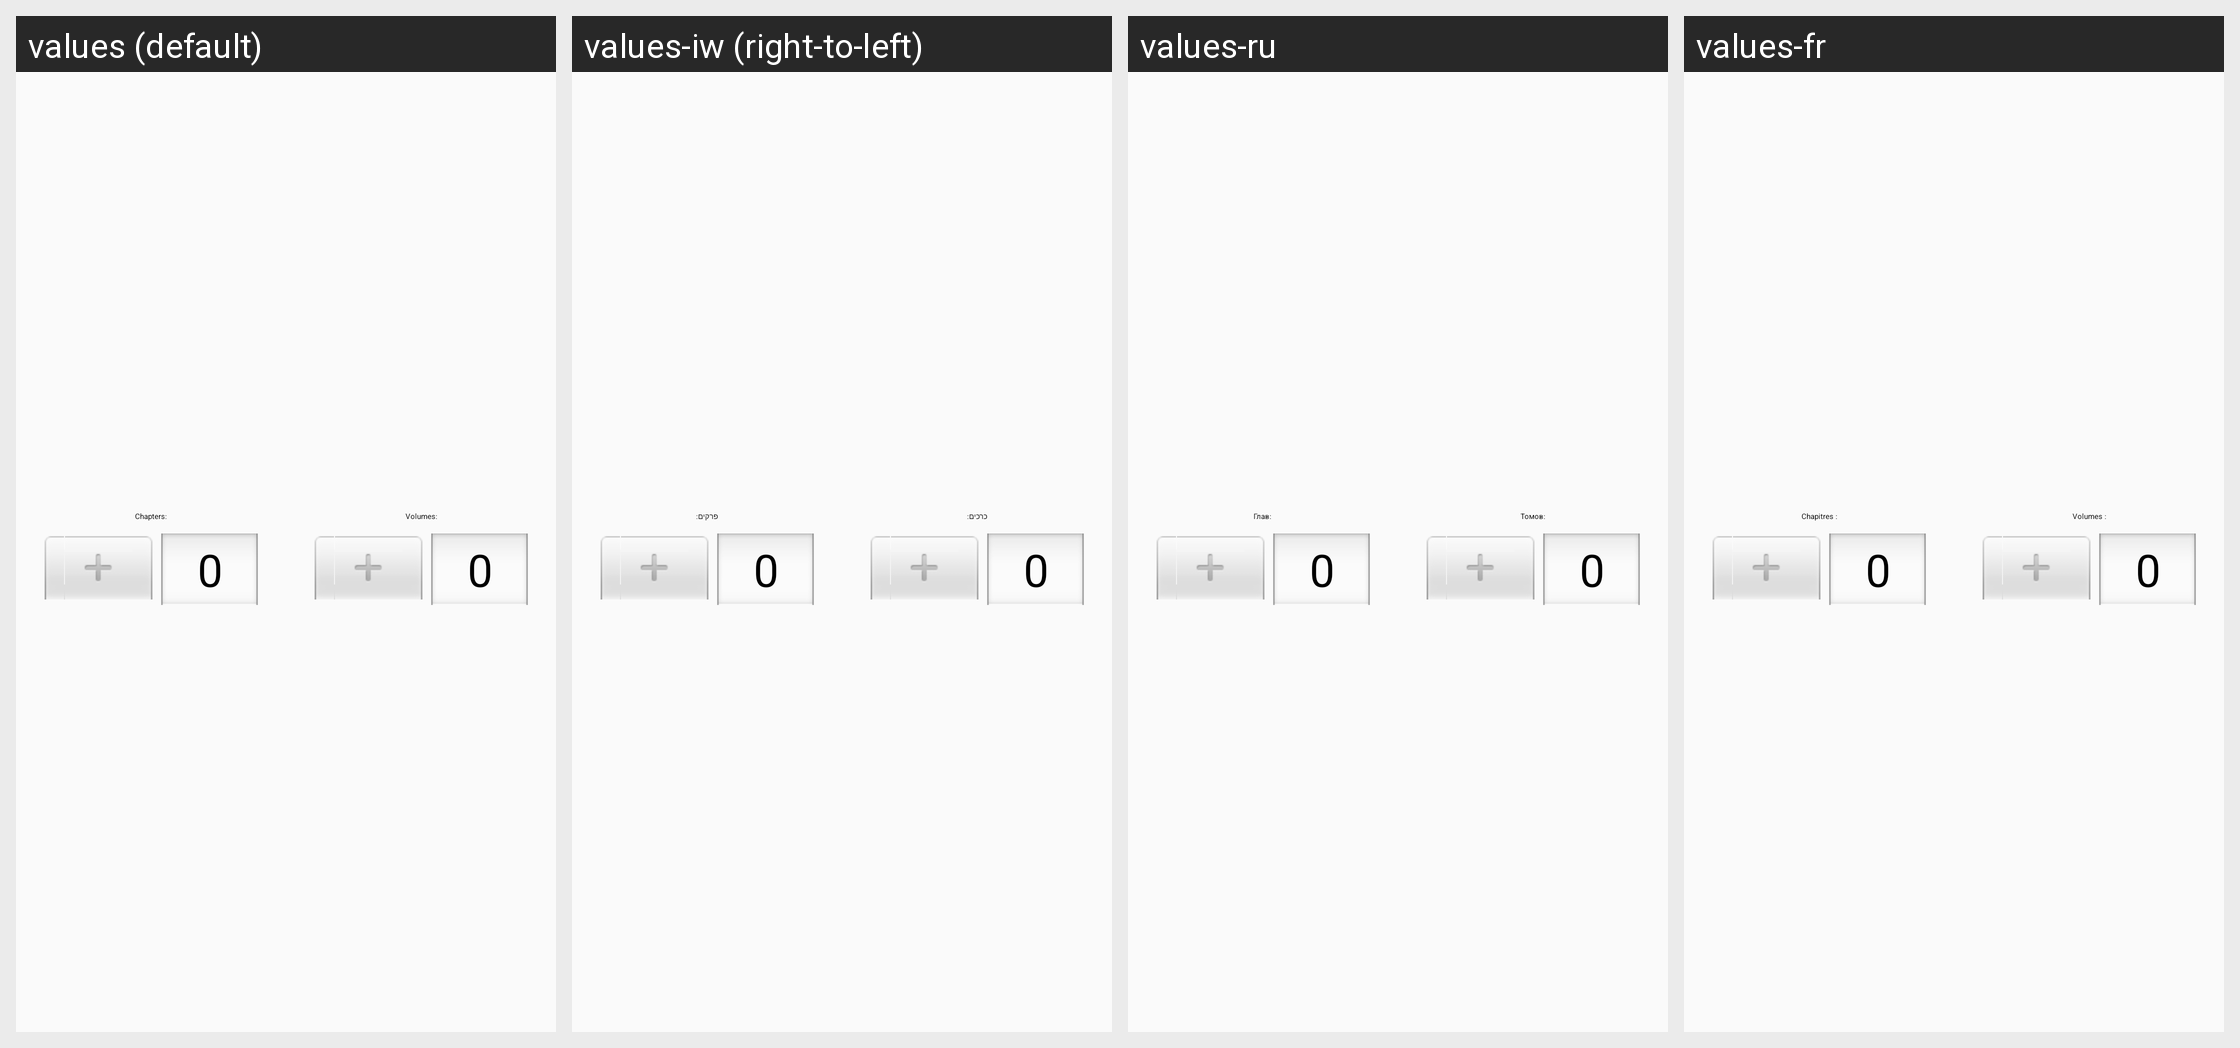

For this localized Android screen grid, give each drawn string resource with its value in every locale shown.
Android screen res/layout/dialog_manga_picker.xml rendered under 4 locales, left to right: values (default), values-iw (right-to-left), values-ru, values-fr. Device: Nexus 5 (rendered at 1080×1920; each locale shown at half size, 540×960, under a caption strip naming it); theme AtarashiiLightBg.
Other locales in the repository, not shown: values-ar, values-de, values-el, values-es, values-he, values-it, values-ja, values-lv-rLV, values-nl, values-pl, values-pt-rBR, values-pt-rPT, values-tr.
Strings drawn on this screen, with the default value and each locale's value (text and hints the layout hard-codes, and strings that could not be matched under every locale, appear in the picture but are not listed):

label_Chapters
  values: Chapters:
  values-iw: פרקים:
  values-ru: Глав:
  values-fr: Chapitres :

label_Volumes
  values: Volumes:
  values-iw: כרכים:
  values-ru: Томов:
  values-fr: Volumes :
